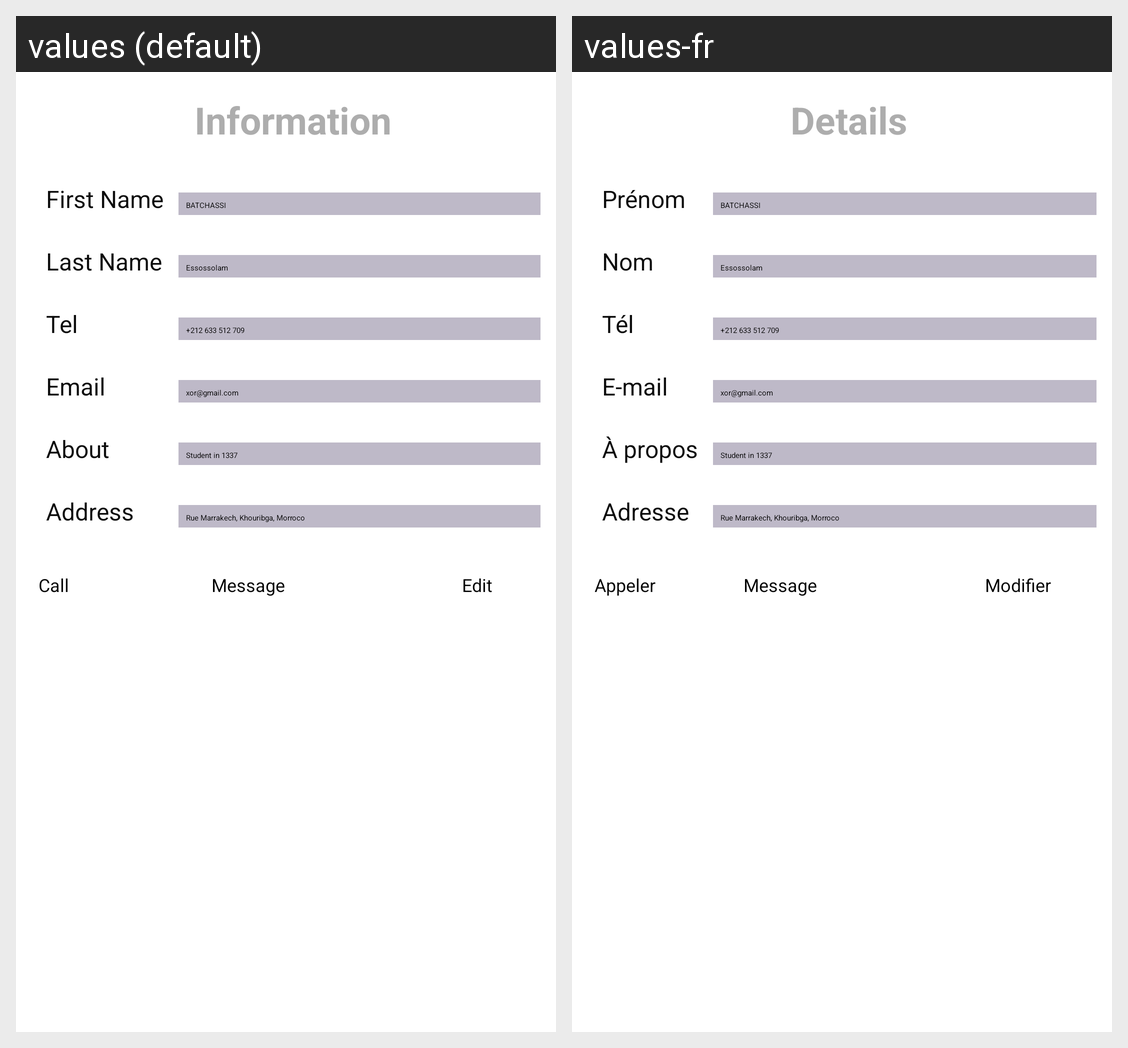

The same Android screen rendered under two of its app's locales, left to right. List the strings drawn on it with the default value and each locale's translation.
Android screen res/layout/activity_display.xml rendered under 2 locales, left to right: values (default), values-fr. Device: Nexus 5 (rendered at 1080×1920; each locale shown at half size, 540×960, under a caption strip naming it); theme Theme.Ft_hangouts.
Strings drawn on this screen, with the default value and each locale's value (text and hints the layout hard-codes, and strings that could not be matched under every locale, appear in the picture but are not listed):

info_contact
  values: Information
  values-fr: Details

first_name
  values: First Name
  values-fr: Prénom

last_name
  values: Last Name
  values-fr: Nom

tel
  values: Tel
  values-fr: Tél

mail
  values: Email
  values-fr: E-mail

about
  values: About
  values-fr: À propos

address
  values: Address
  values-fr: Adresse

make_call_contact
  values: Call
  values-fr: Appeler

message_contact
  values: Message
  values-fr: Message

edit_contact
  values: Edit
  values-fr: Modifier
